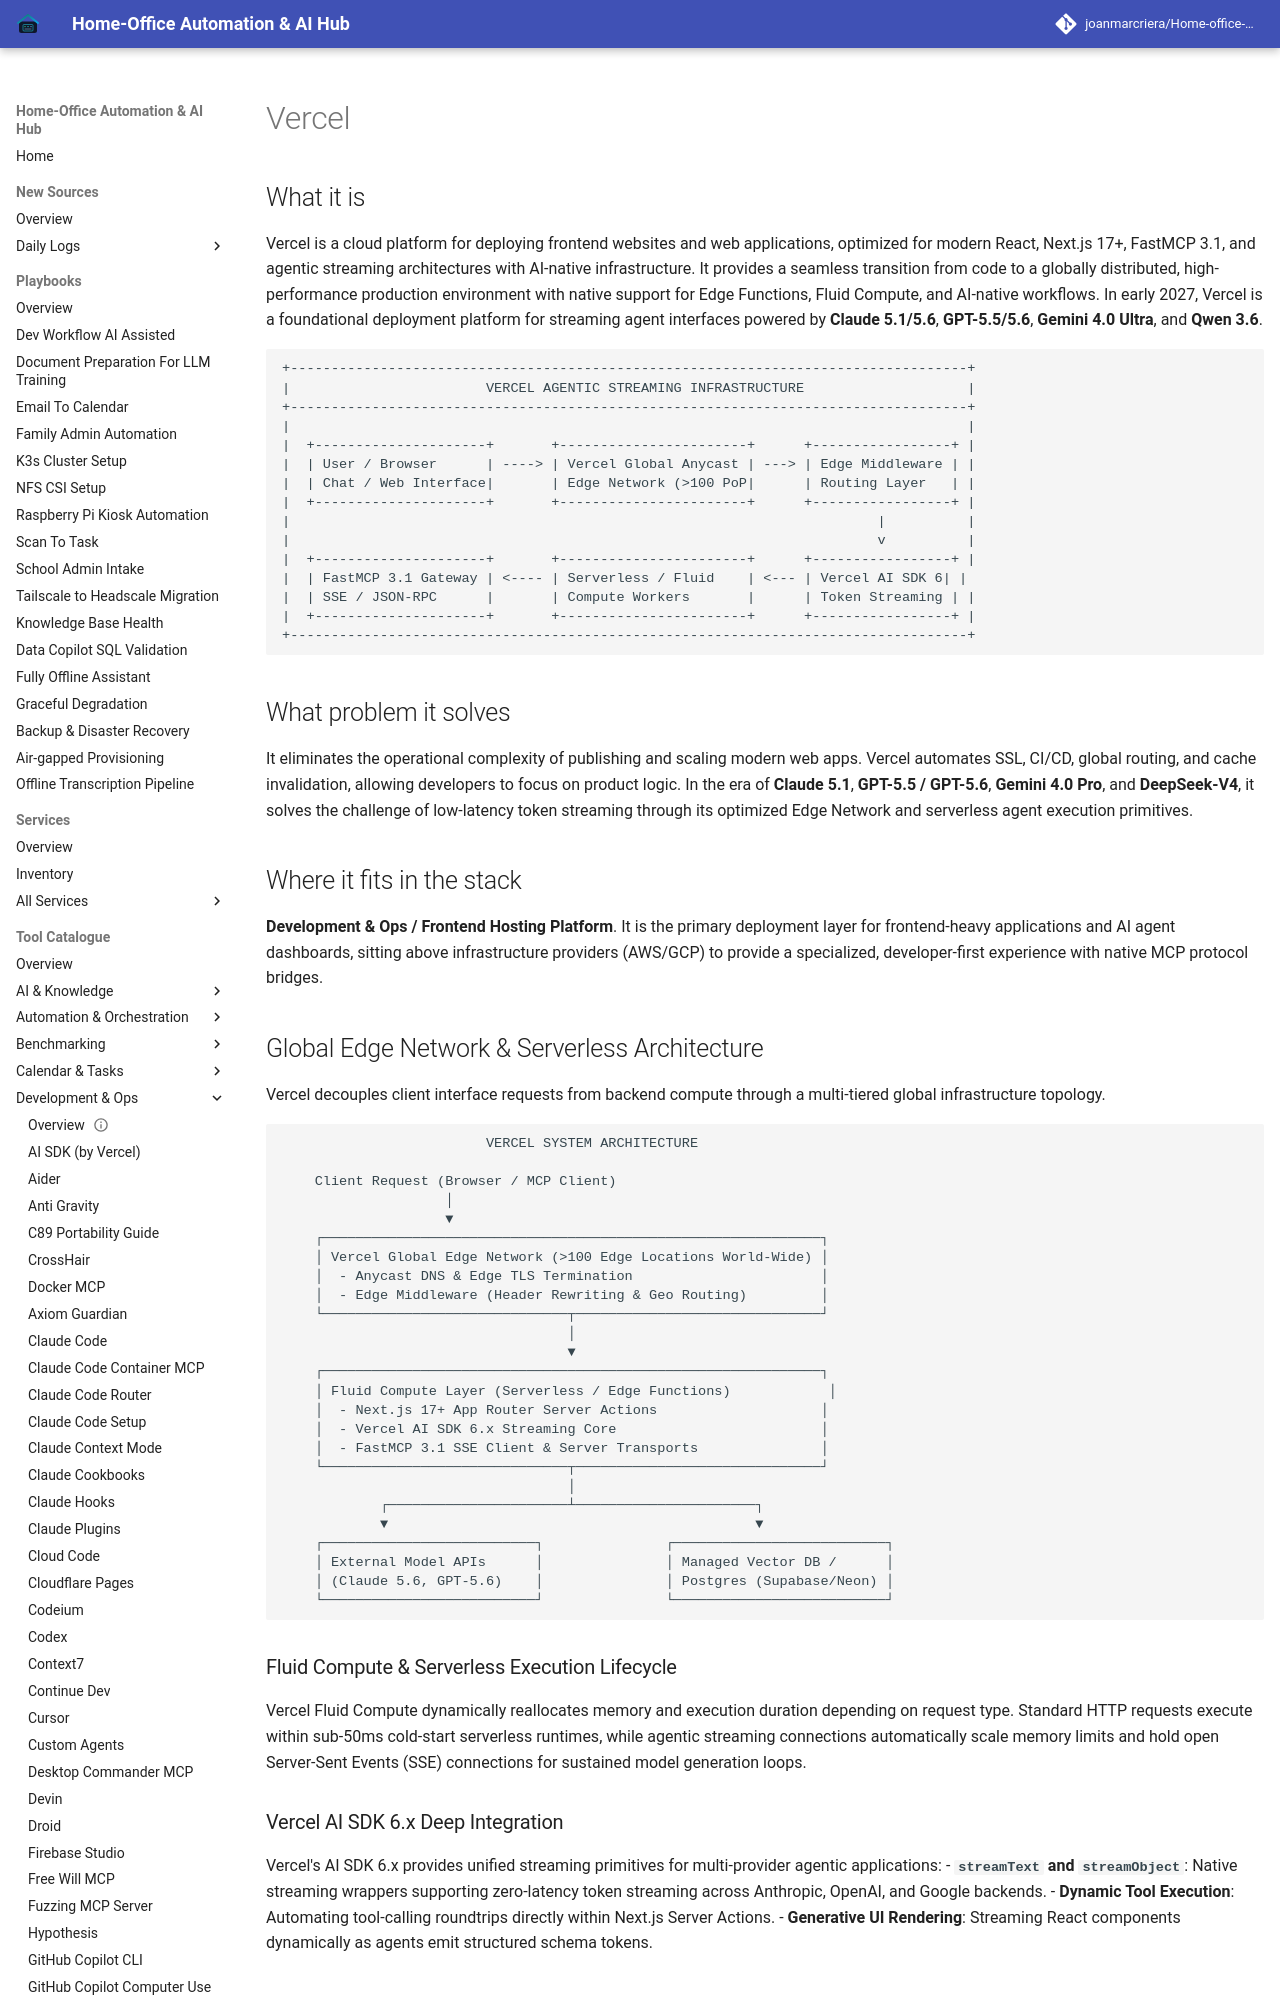

repository: joanmarcriera/Home-office-automations · page: tools/development_ops/vercel/index.html · generator: mkdocs

# Vercel

## What it is
Vercel is a cloud platform for deploying frontend websites and web applications, optimized for modern React, Next.js 17+, FastMCP 3.1, and agentic streaming architectures with AI-native infrastructure. It provides a seamless transition from code to a globally distributed, high-performance production environment with native support for Edge Functions, Fluid Compute, and AI-native workflows. In early 2027, Vercel is a foundational deployment platform for streaming agent interfaces powered by **Claude 5.1/5.6**, **GPT-5.5/5.6**, **Gemini 4.0 Ultra**, and **Qwen 3.6**.

```
+-----------------------------------------------------------------------------------+
|                        VERCEL AGENTIC STREAMING INFRASTRUCTURE                    |
+-----------------------------------------------------------------------------------+
|                                                                                   |
|  +---------------------+       +-----------------------+      +-----------------+ |
|  | User / Browser      | ----> | Vercel Global Anycast | ---> | Edge Middleware | |
|  | Chat / Web Interface|       | Edge Network (>100 PoP|      | Routing Layer   | |
|  +---------------------+       +-----------------------+      +-----------------+ |
|                                                                        |          |
|                                                                        v          |
|  +---------------------+       +-----------------------+      +-----------------+ |
|  | FastMCP 3.1 Gateway | <---- | Serverless / Fluid    | <--- | Vercel AI SDK 6| |
|  | SSE / JSON-RPC      |       | Compute Workers       |      | Token Streaming | |
|  +---------------------+       +-----------------------+      +-----------------+ |
+-----------------------------------------------------------------------------------+
```

## What problem it solves
It eliminates the operational complexity of publishing and scaling modern web apps. Vercel automates SSL, CI/CD, global routing, and cache invalidation, allowing developers to focus on product logic. In the era of **Claude 5.1**, **GPT-5.5 / GPT-5.6**, **Gemini 4.0 Pro**, and **DeepSeek-V4**, it solves the challenge of low-latency token streaming through its optimized Edge Network and serverless agent execution primitives.

## Where it fits in the stack
**Development & Ops / Frontend Hosting Platform**. It is the primary deployment layer for frontend-heavy applications and AI agent dashboards, sitting above infrastructure providers (AWS/GCP) to provide a specialized, developer-first experience with native MCP protocol bridges.
